Labelled photos from "dataset", an image-classification folder in dfarhanditam07/identification-pen. The possible labels are: category 1 good, kategori 1 not good tutup belakang null, kategori 1 not good tutup belakang wrong, kategori 1 not good tutup depan null, kategori 1 not good tutup depan wrong, kategori 1 not good tutup null, kategori 1 not good tutup wrong, category 2 good, kategori 2 not good tutup belakang null, kategori 2 not good tutup belakang wrong, kategori 2 not good tutup depan null, kategori 2 not good tutup depan wrong, kategori 2 not good tutup null, kategori 2 not good tutup wrong, category 3 good, kategori 3 not good tutup belakang null, kategori 3 not good tutup belakang wrong, kategori 3 not good tutup depan null, kategori 3 not good tutup depan wrong, kategori 3 not good tutup null, kategori 3 not good tutup wrong.

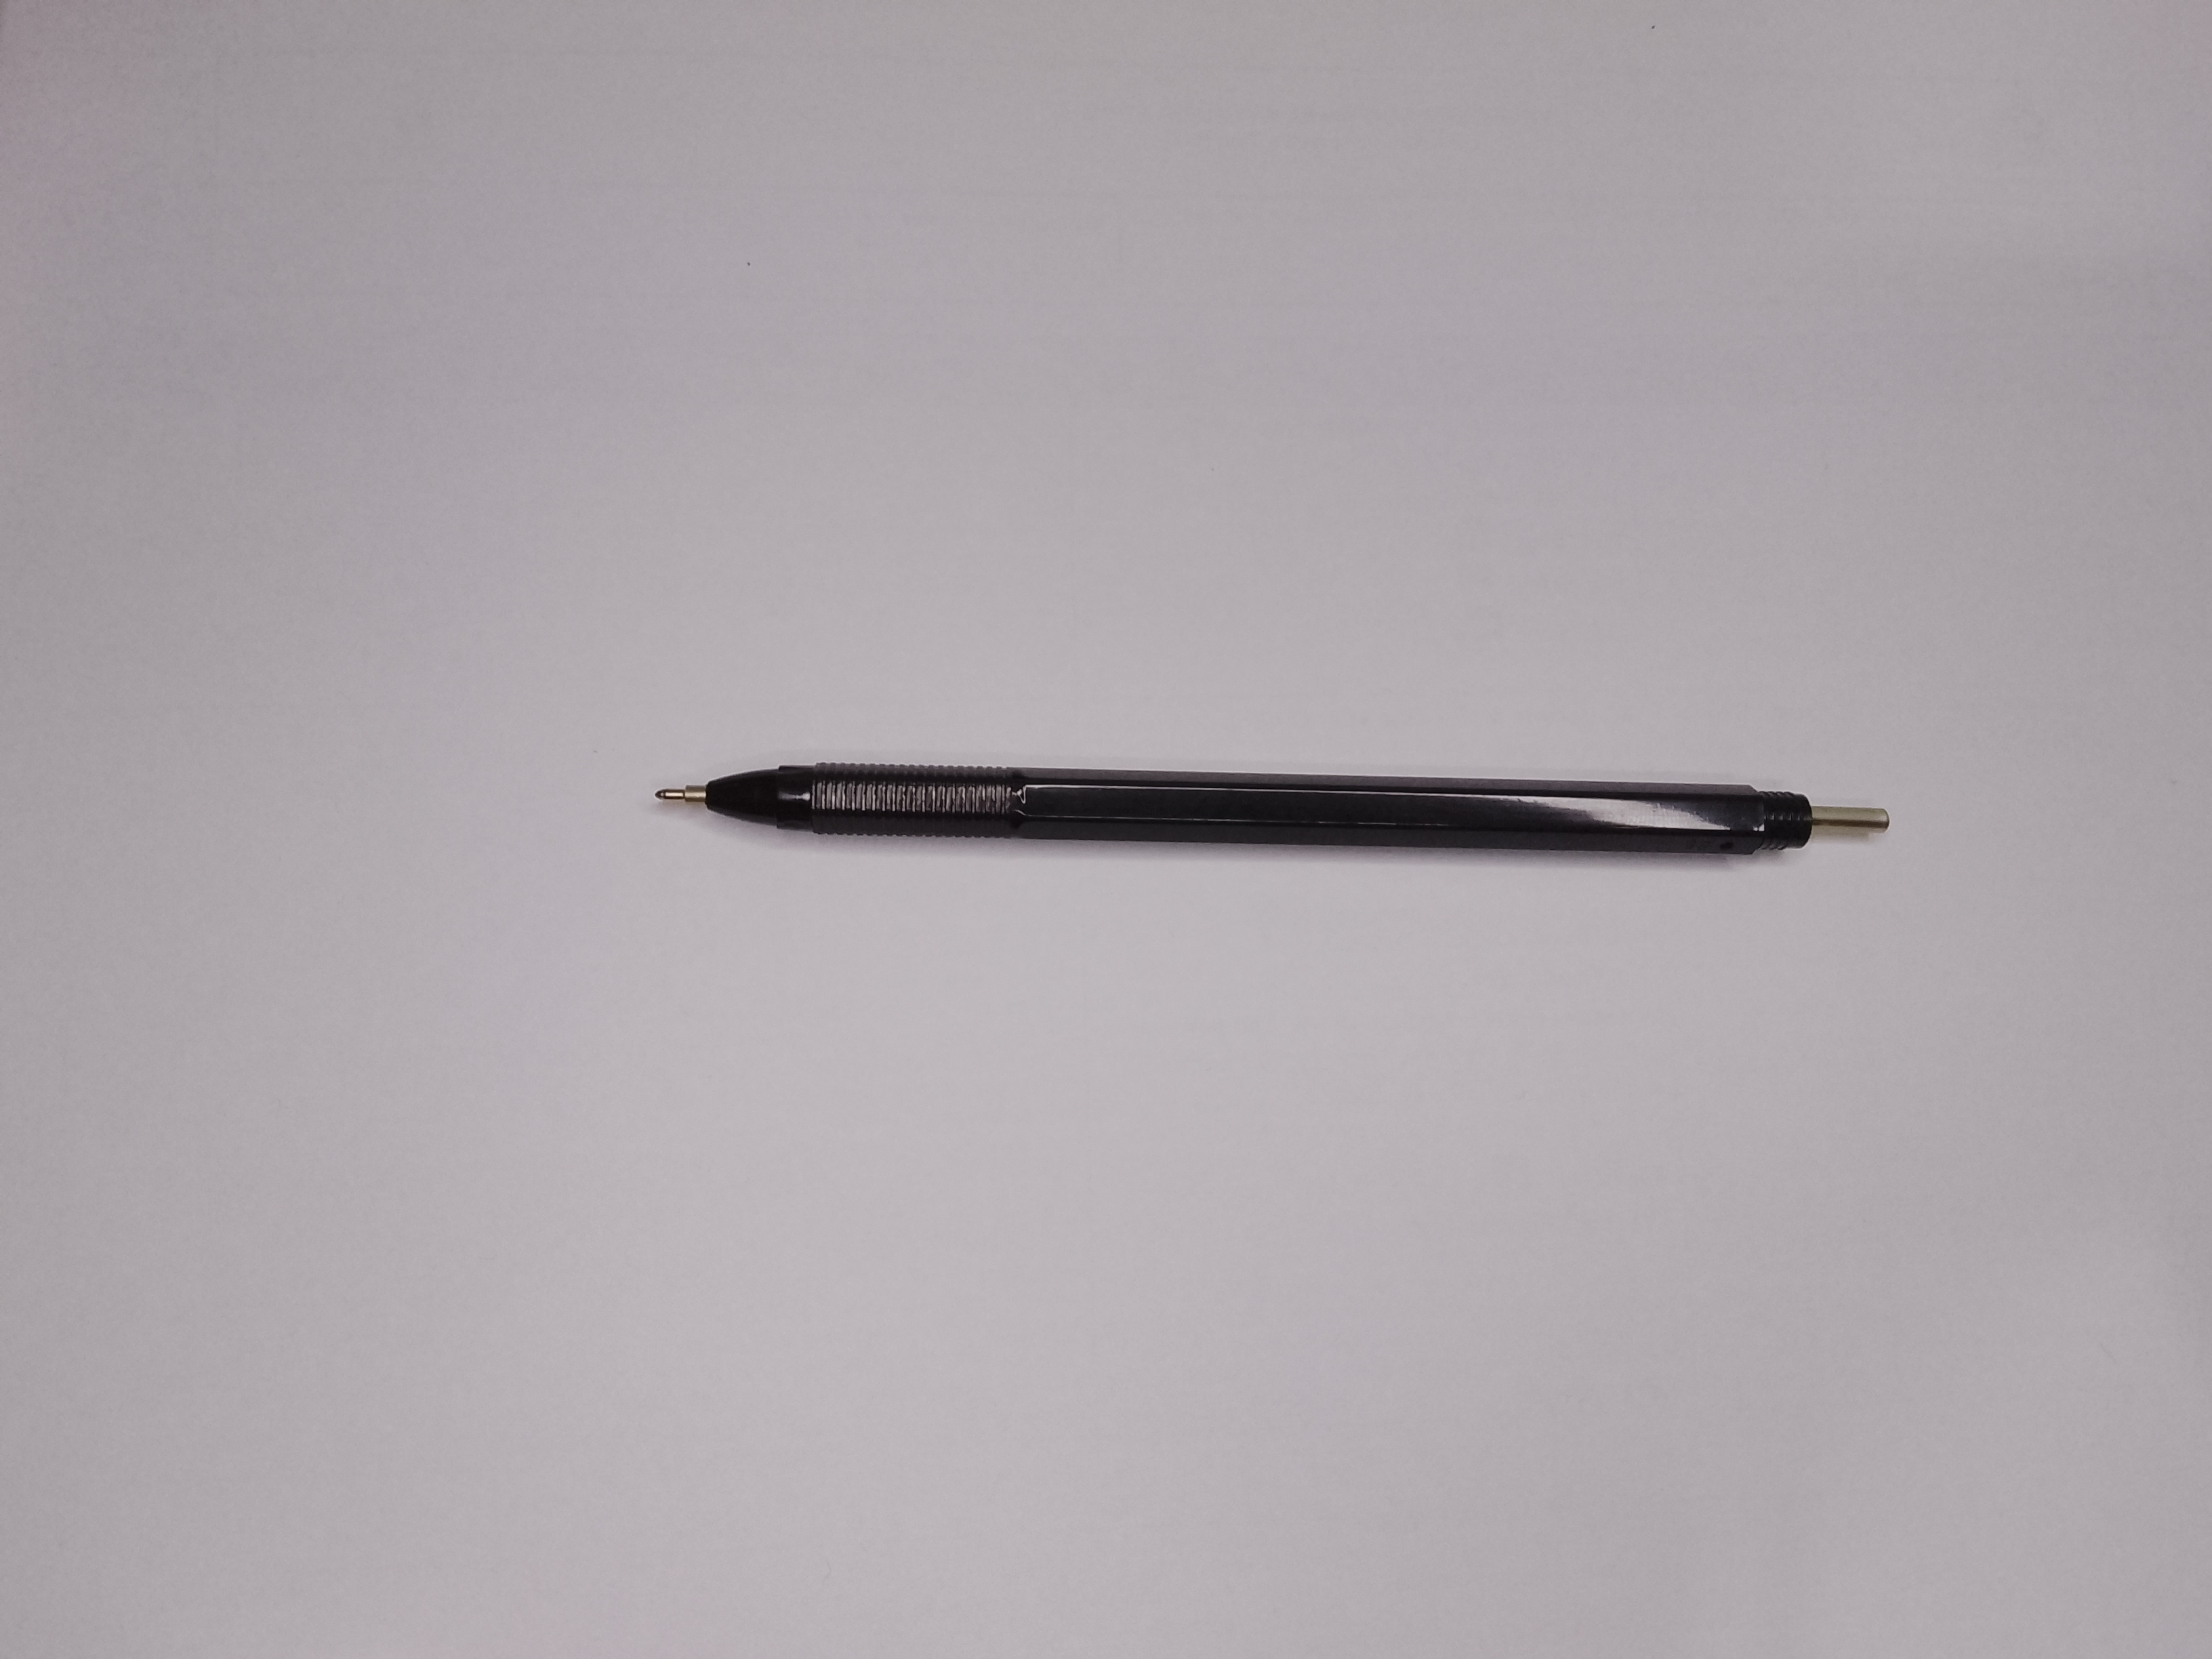
Label: kategori 1 not good tutup null

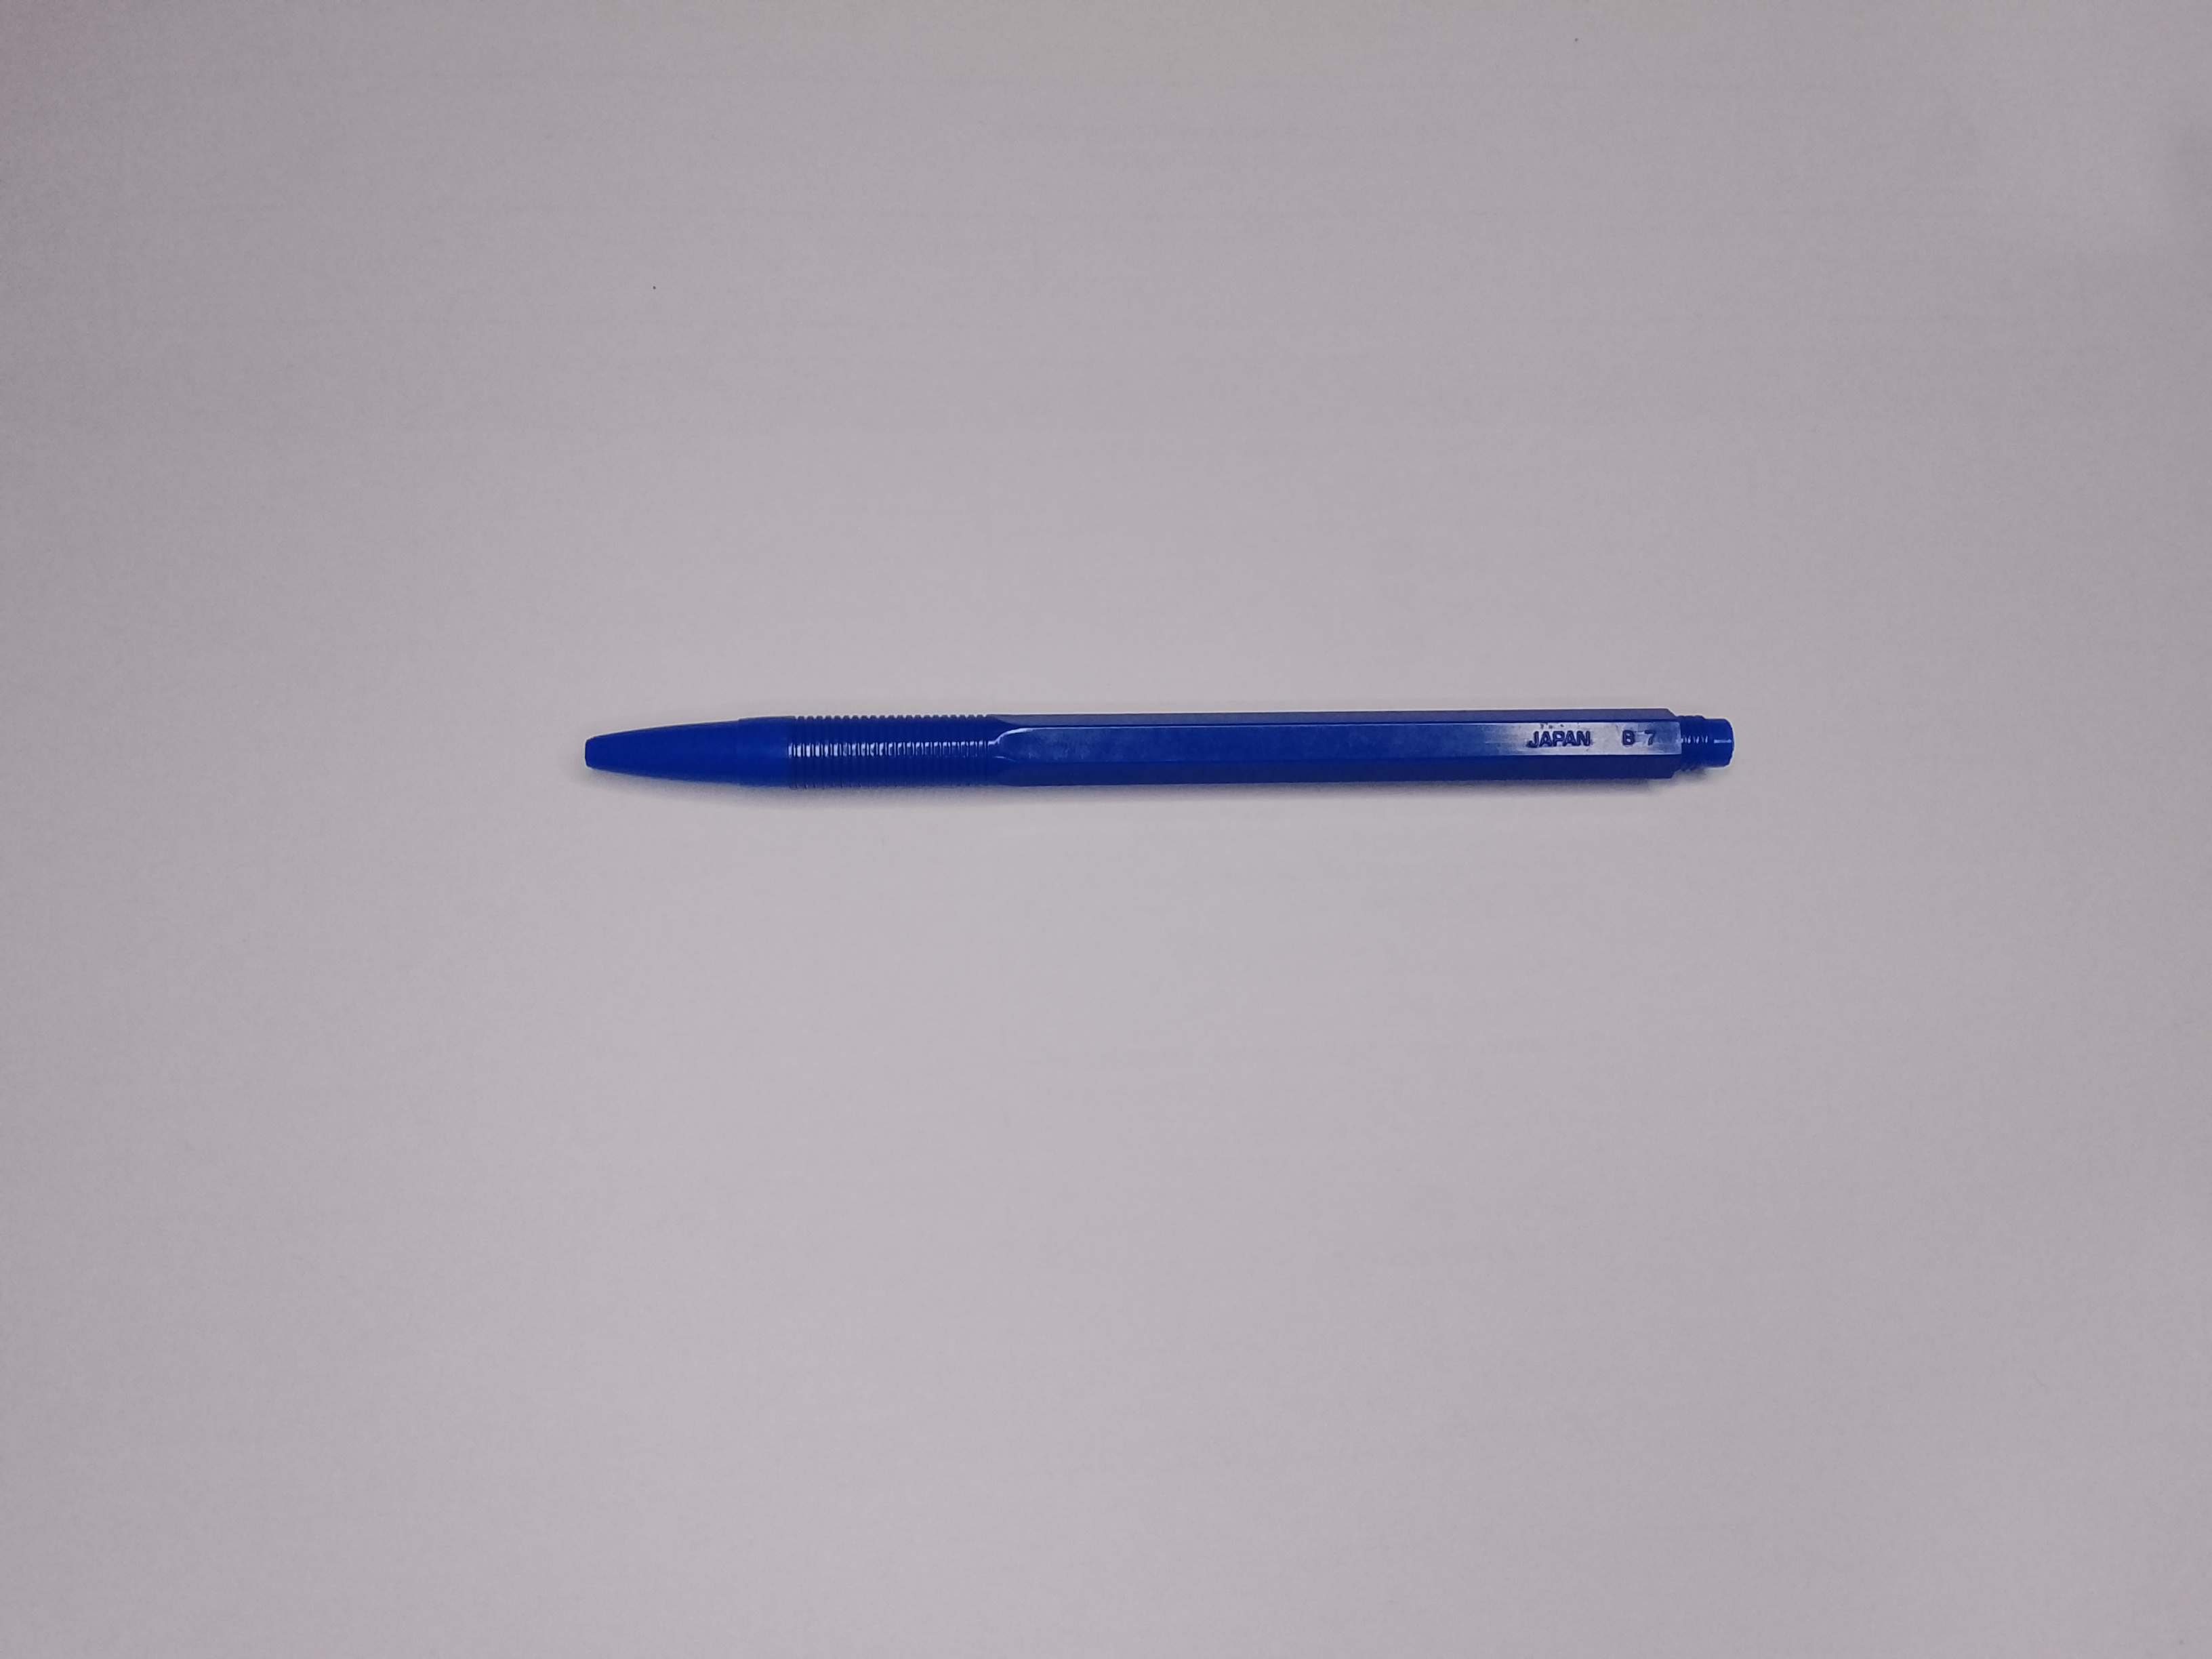
Label: kategori 2 not good tutup null

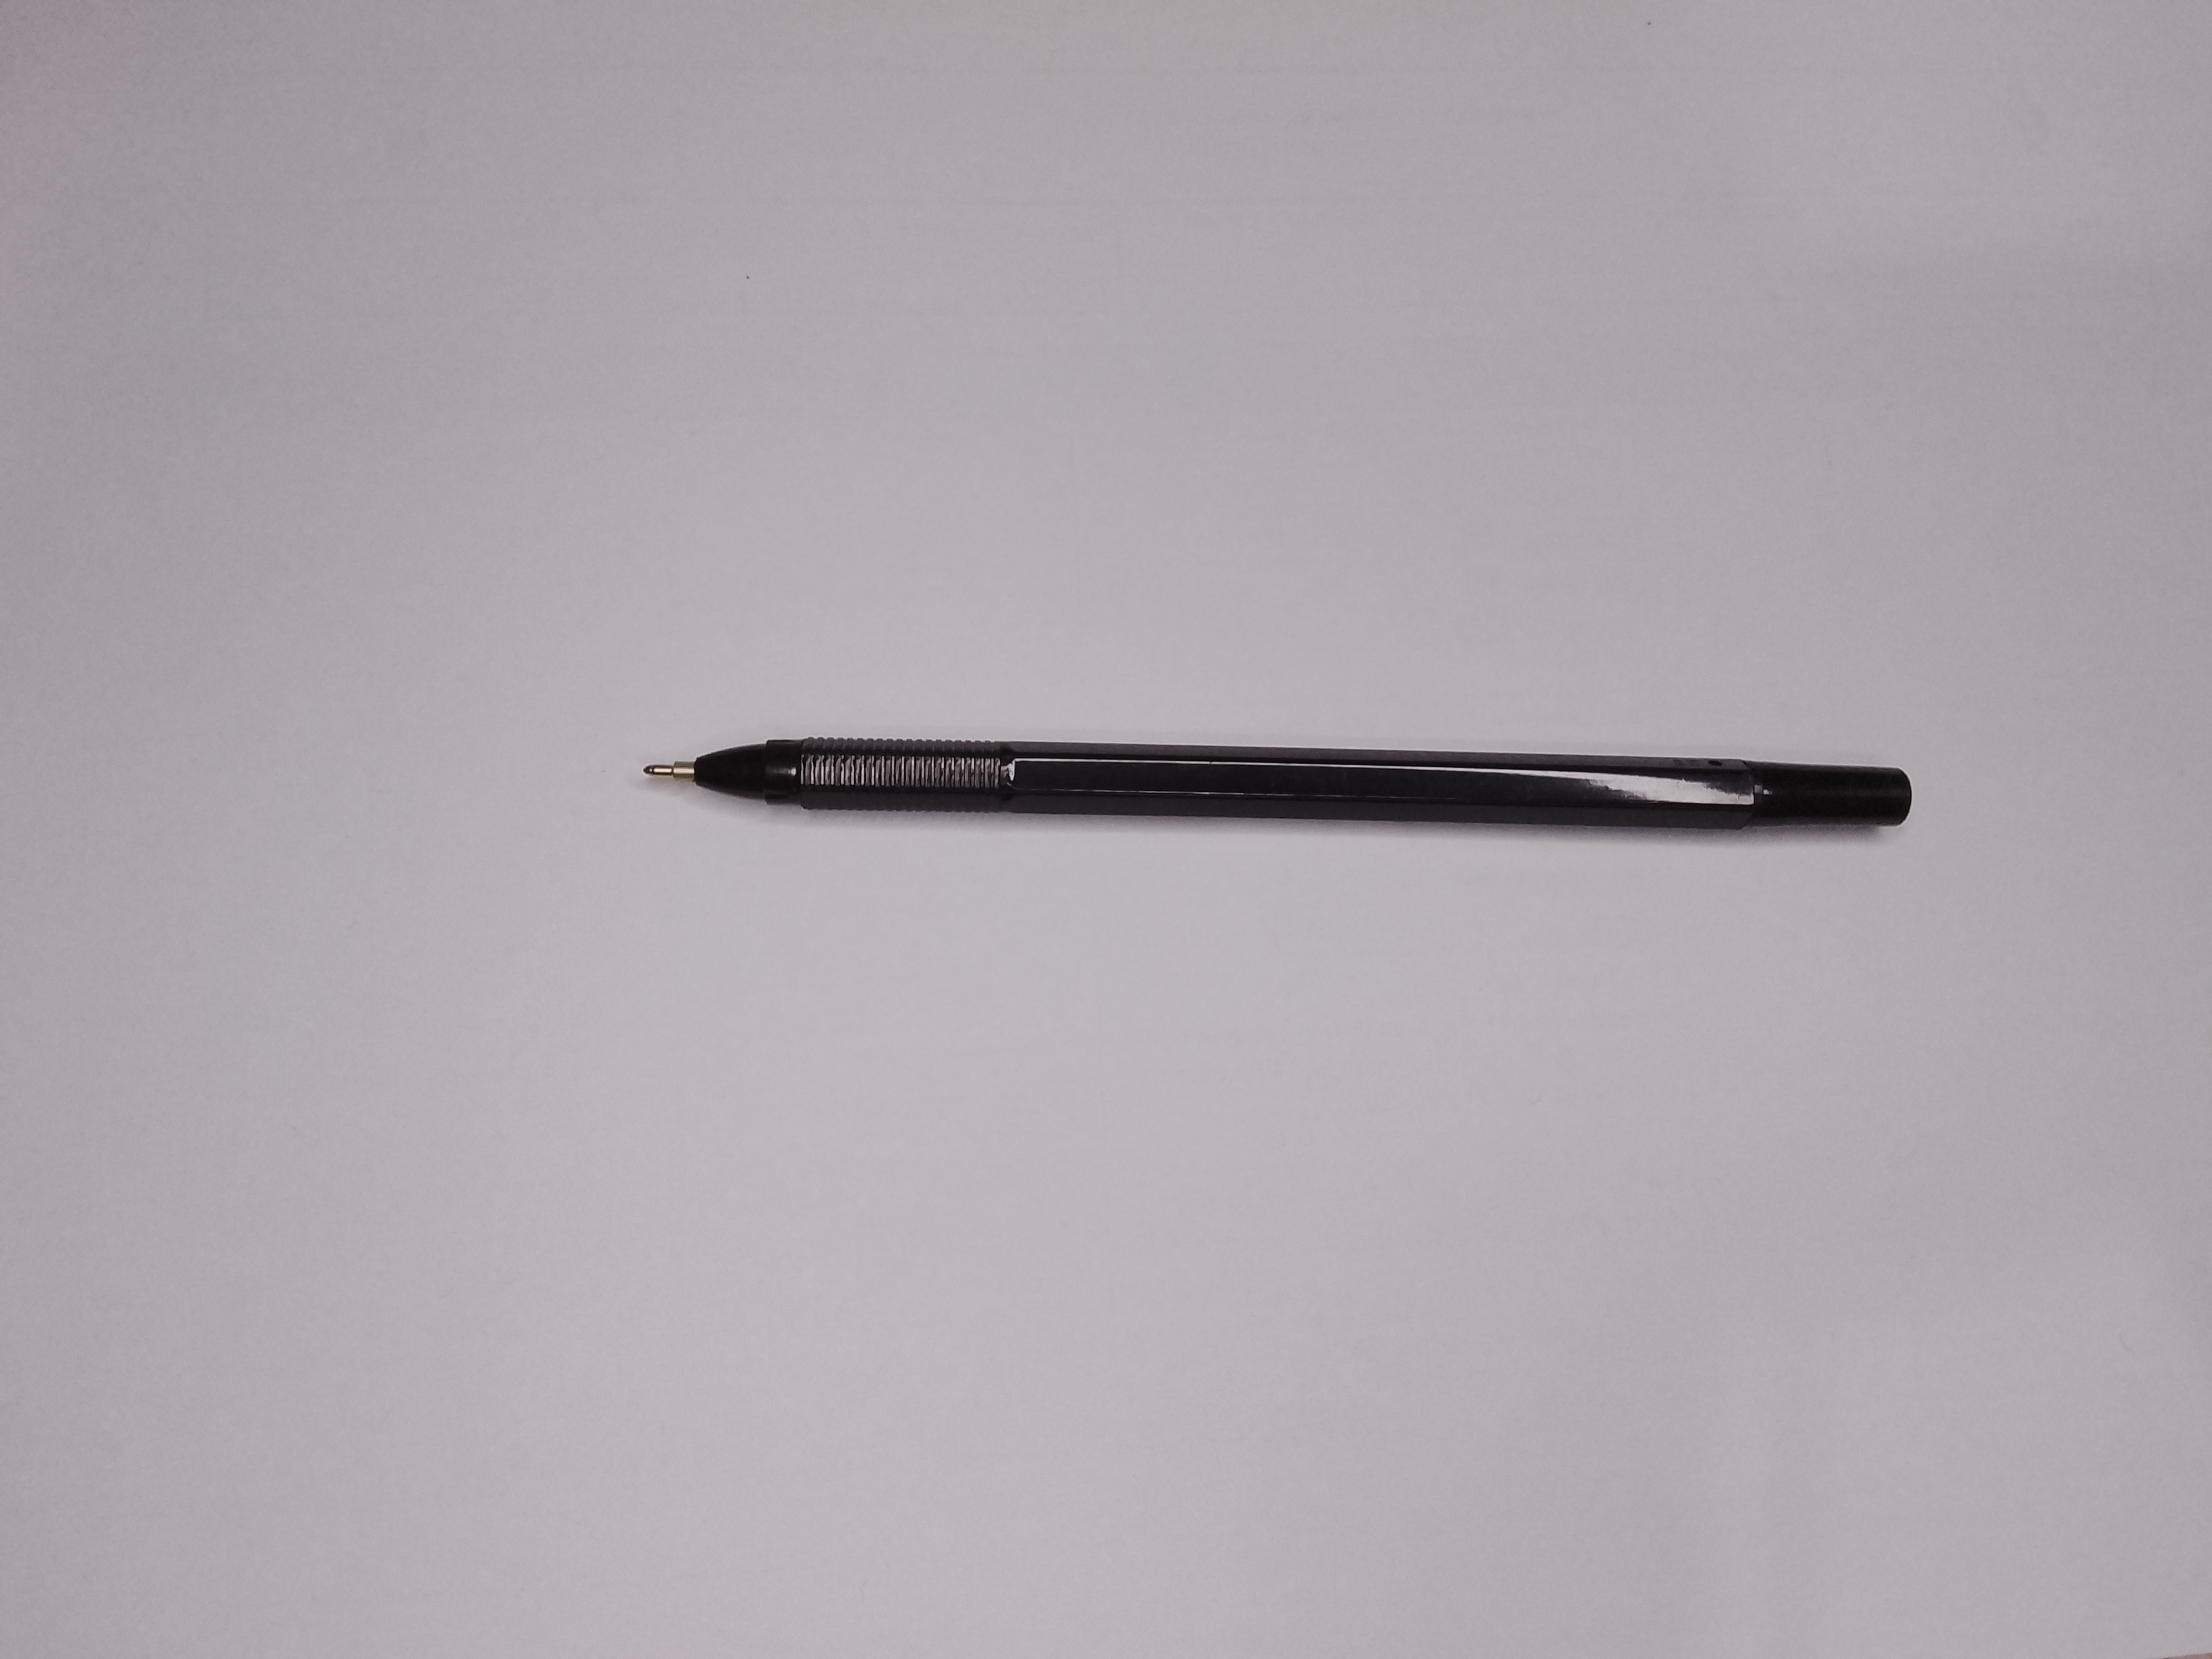
Label: kategori 1 not good tutup depan null

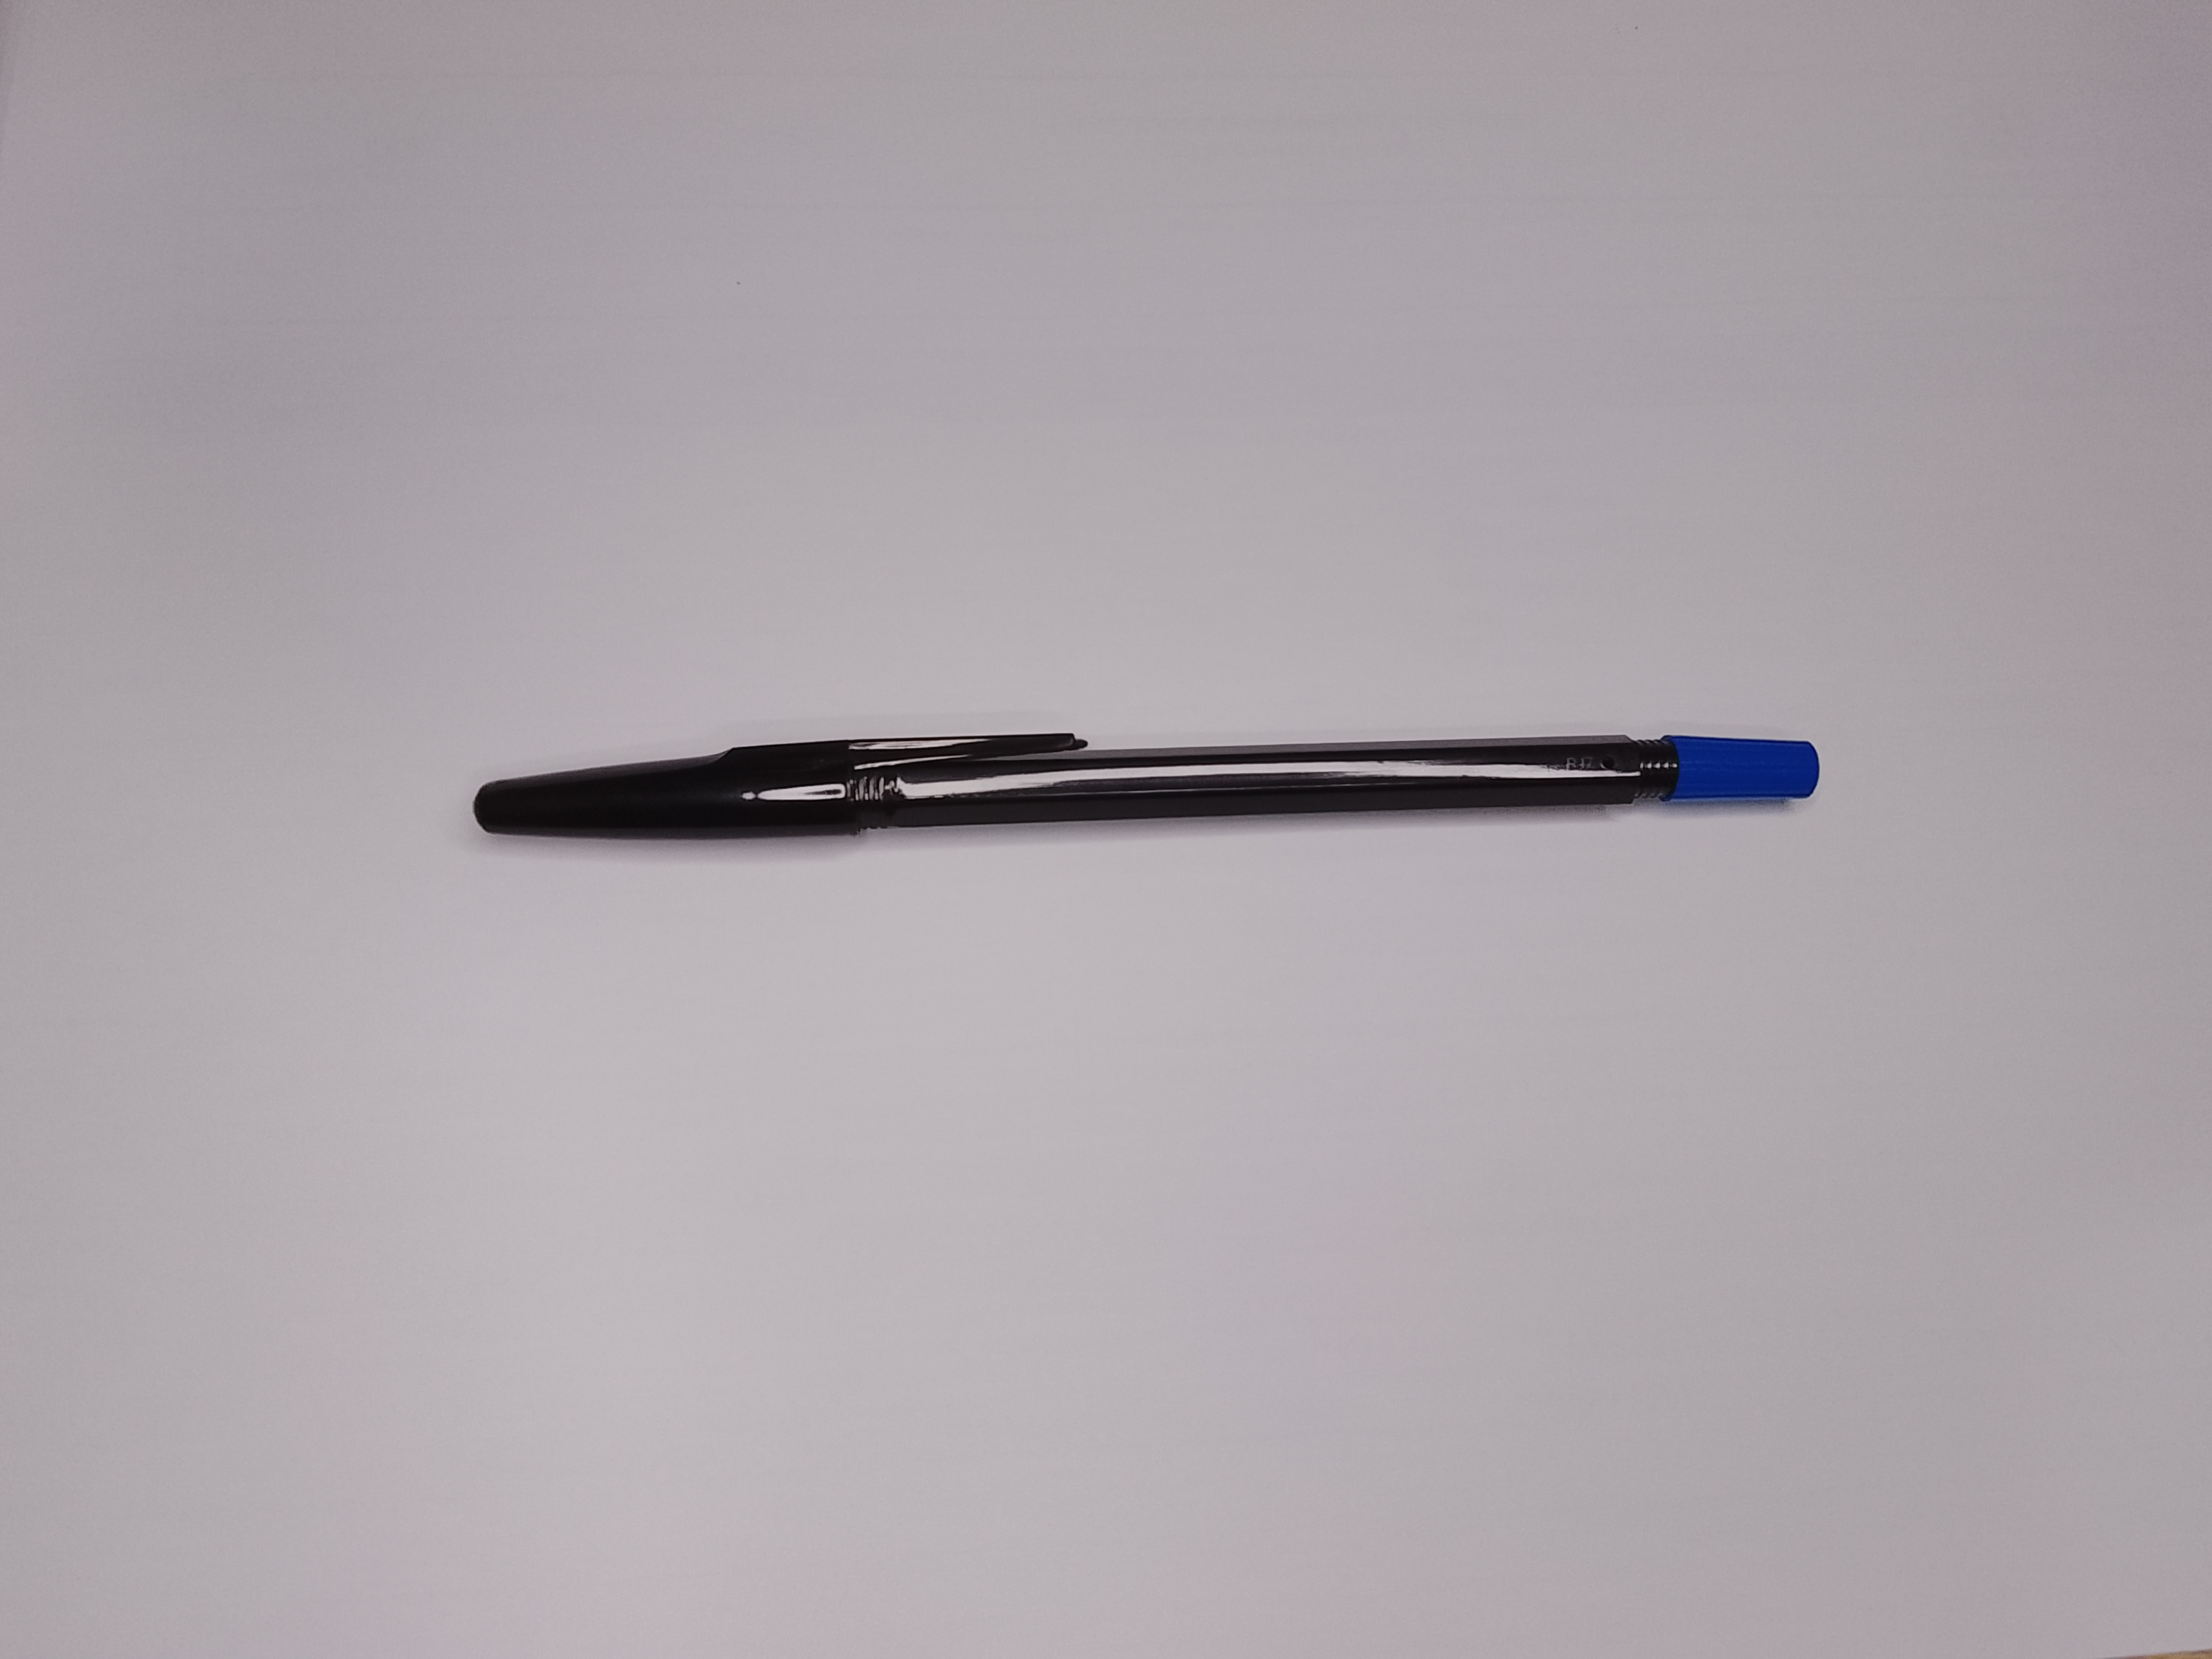
Label: kategori 1 not good tutup belakang wrong

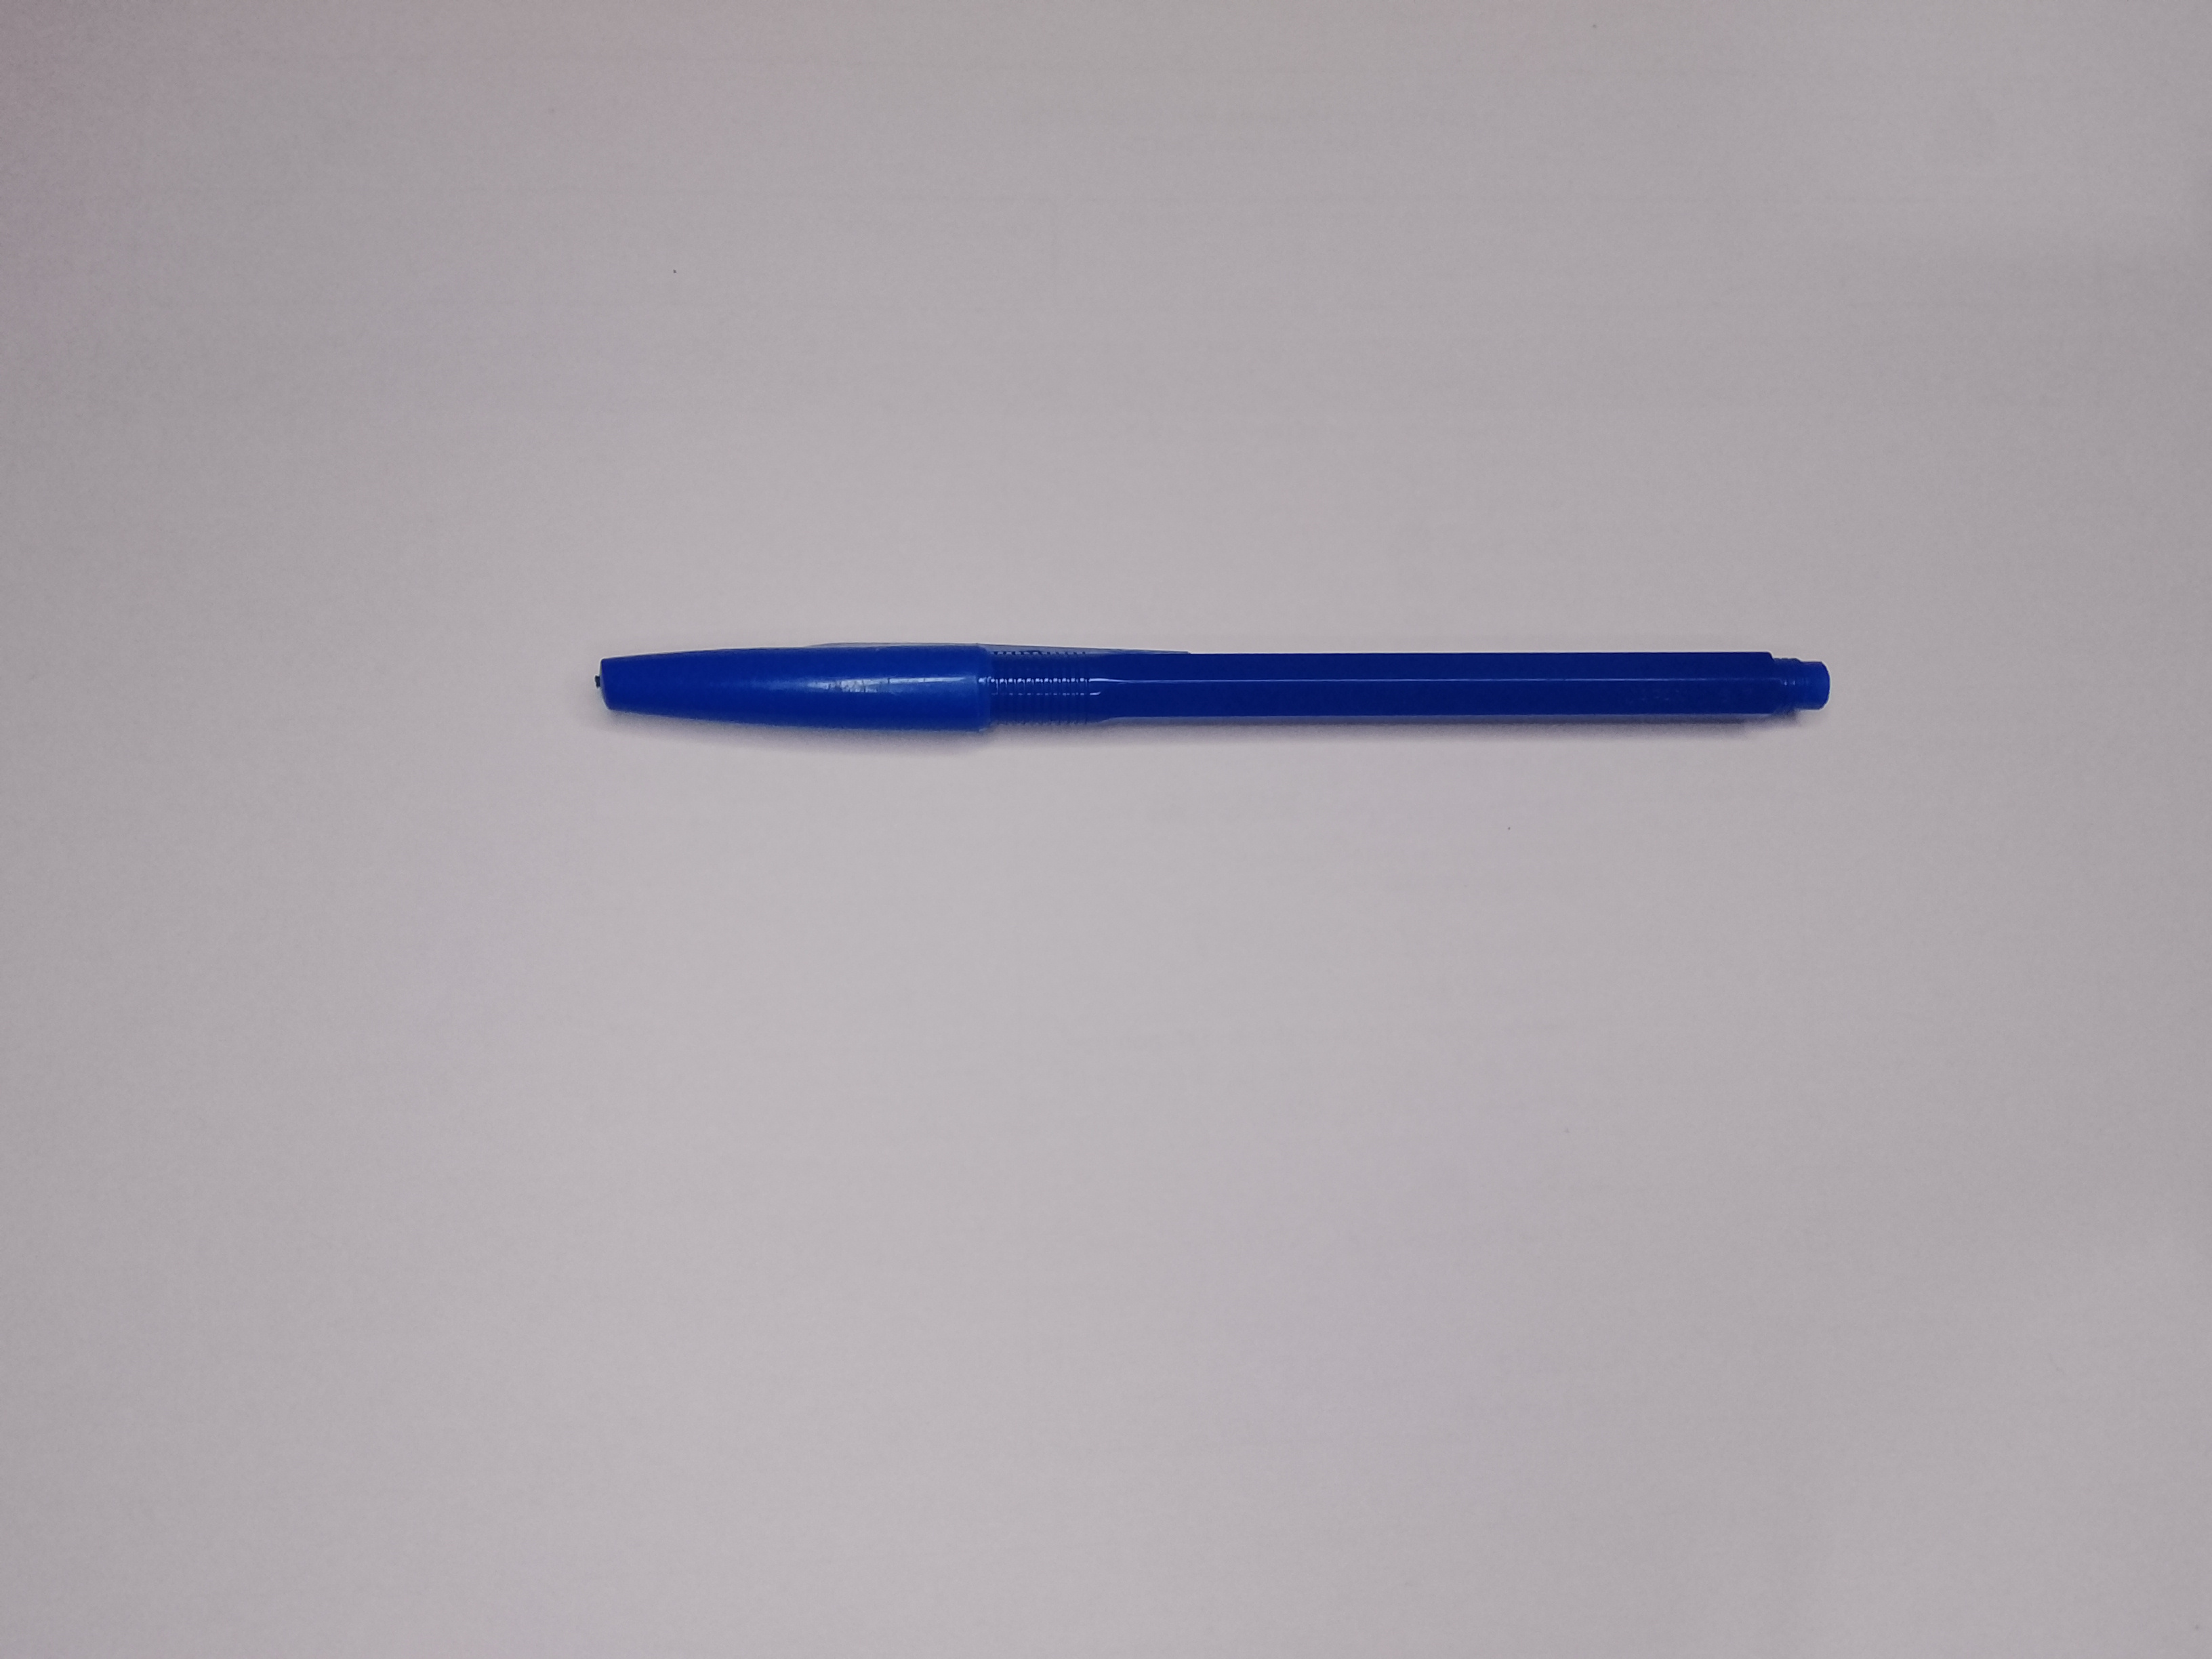
Label: kategori 2 not good tutup belakang null

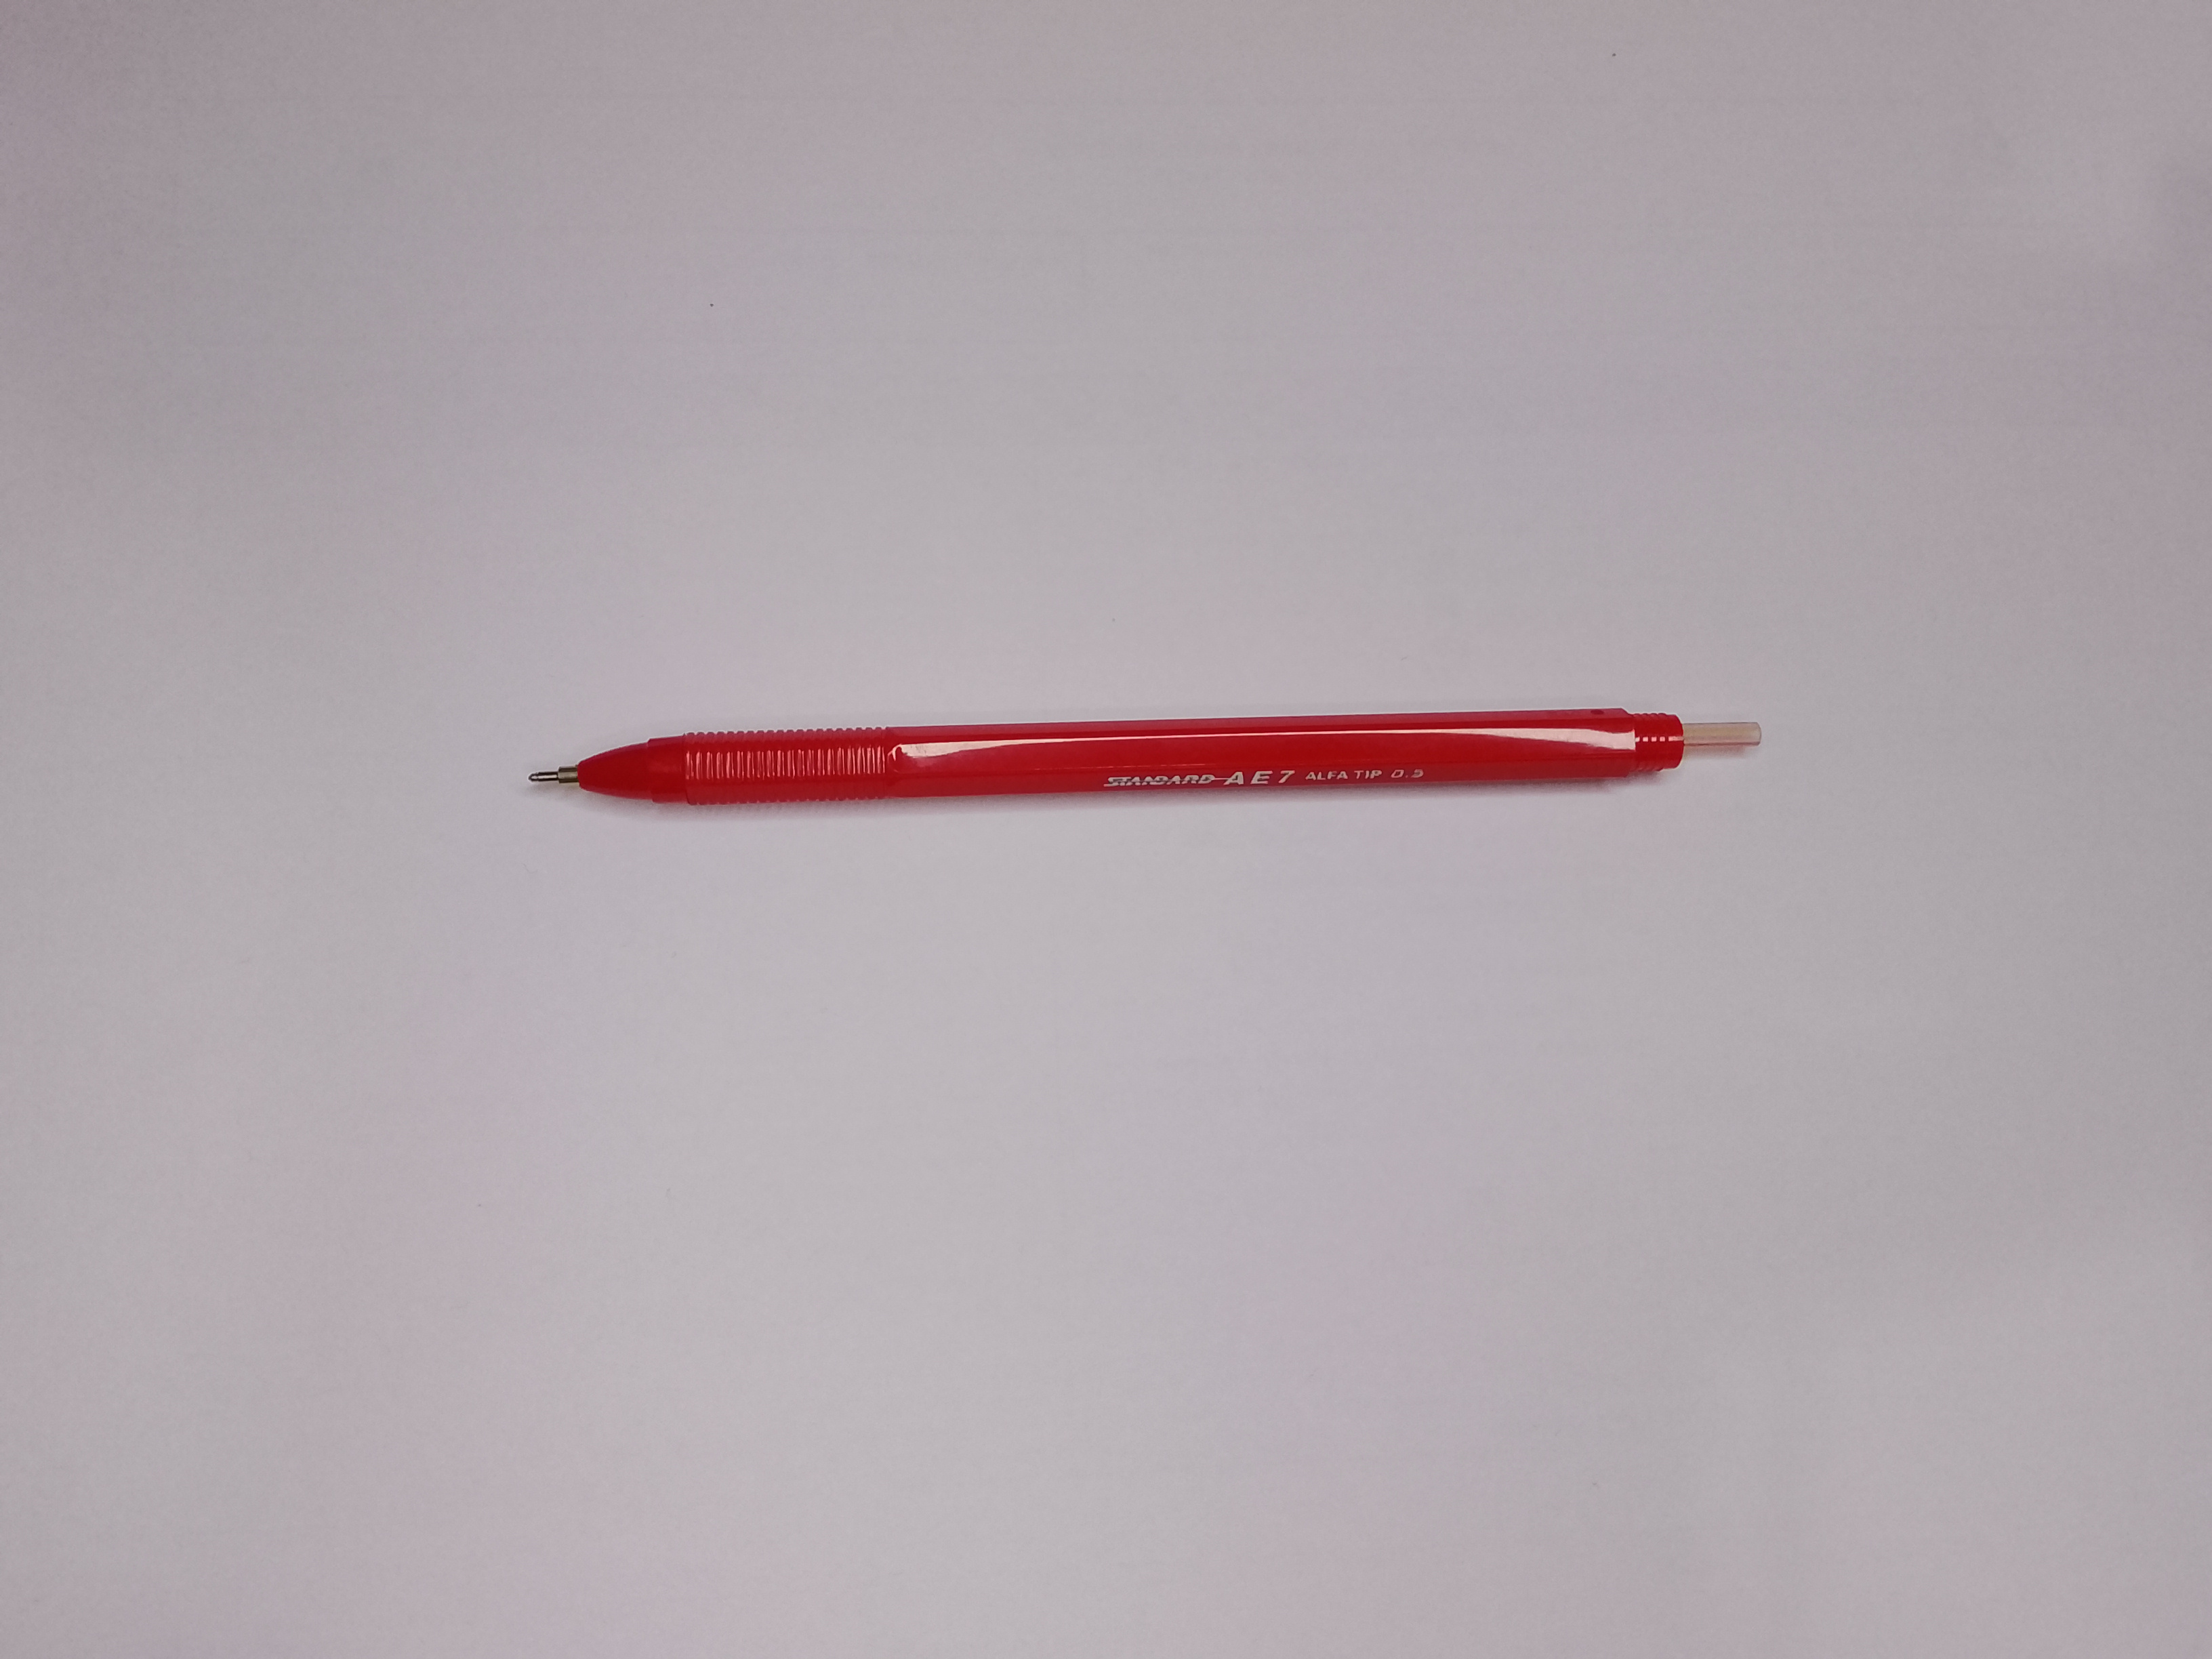
Label: kategori 3 not good tutup null
